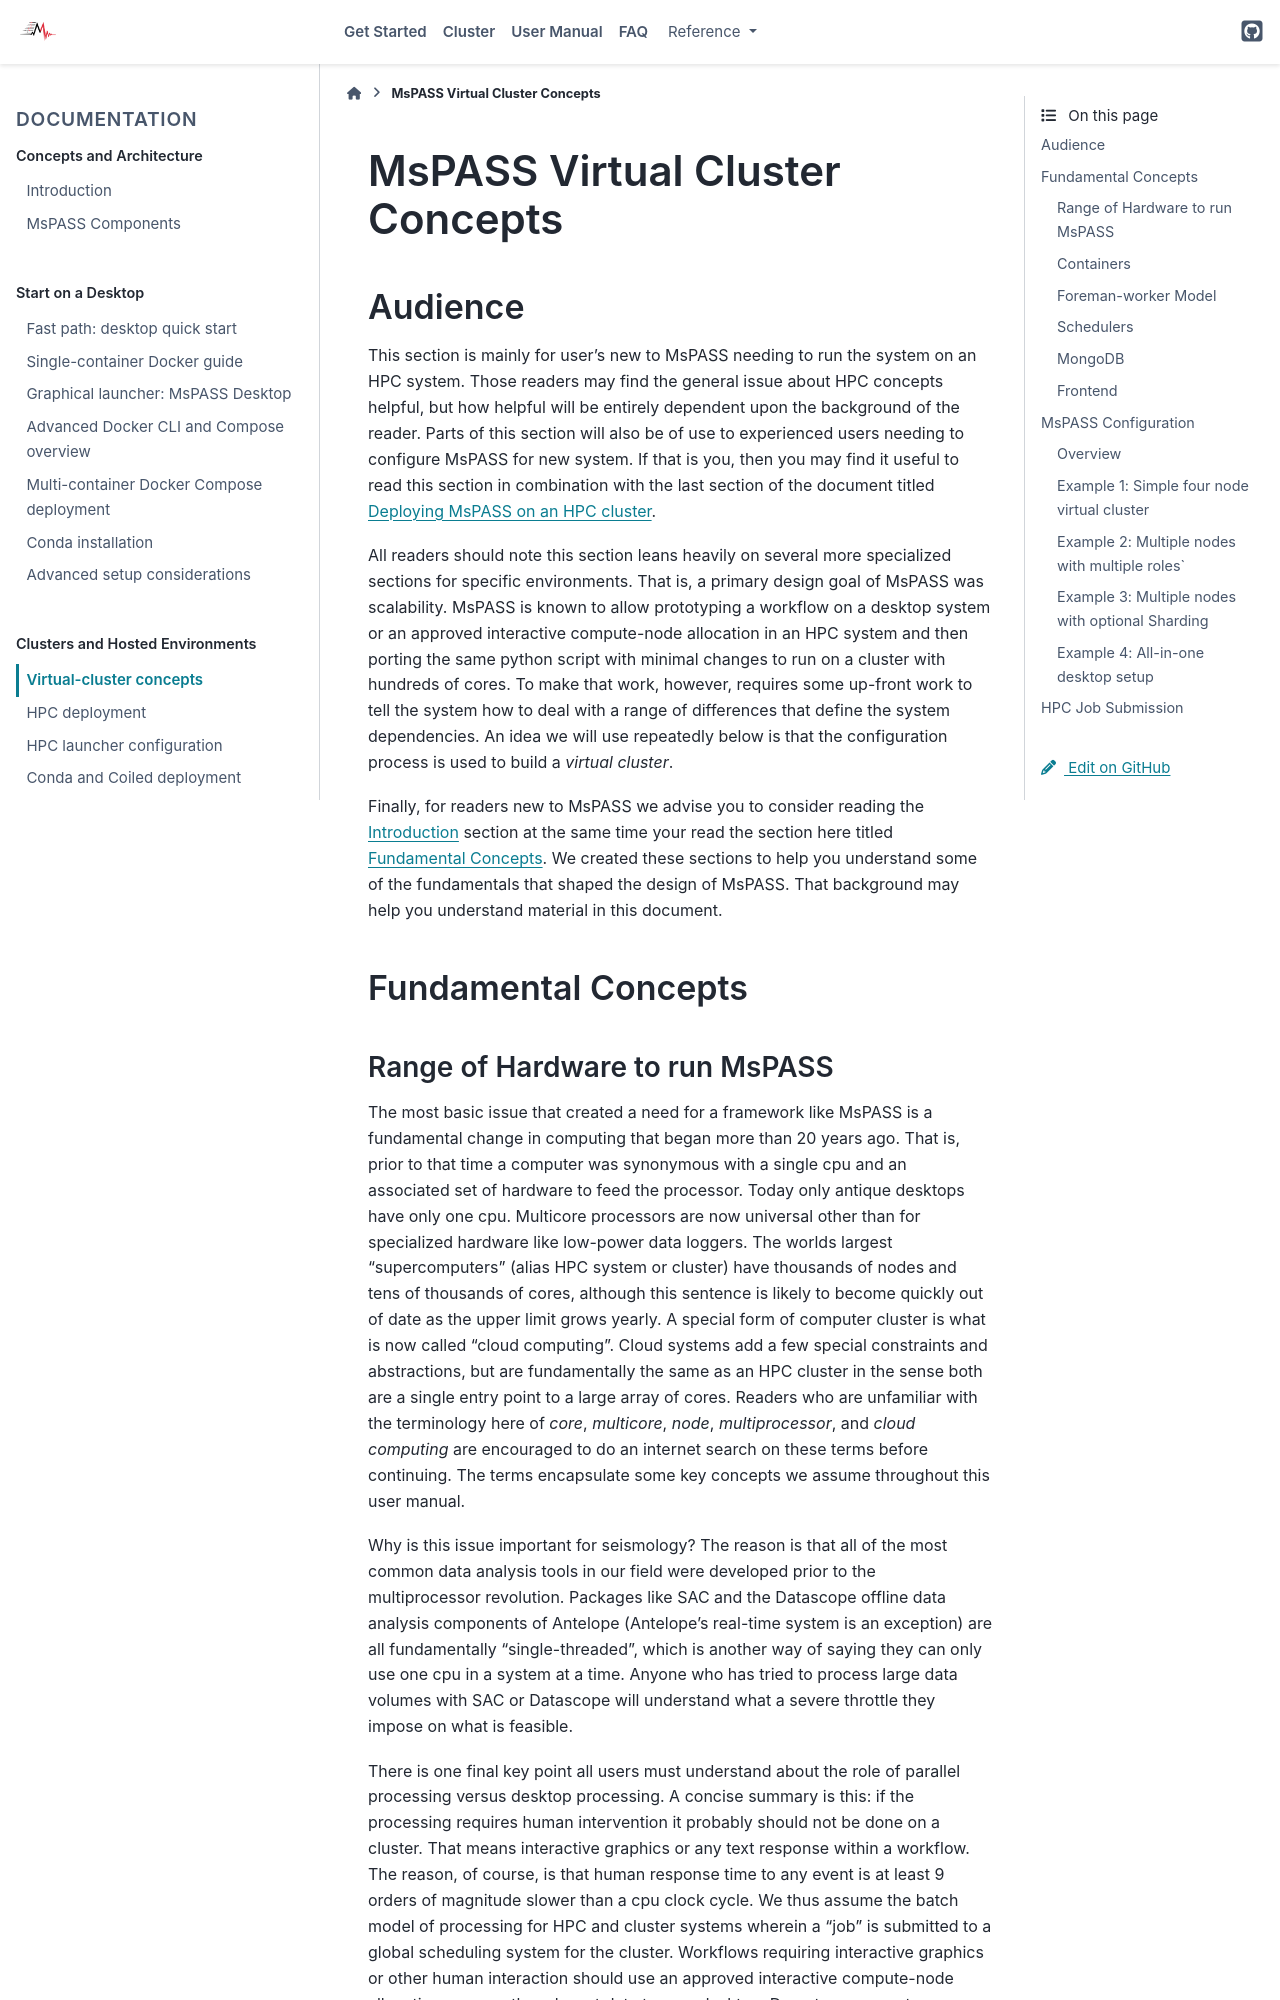

repository: mspass-team/mspass · page: getting_started/getting_started_overview.html · generator: sphinx

.. _getting_started_overview:

MsPASS Virtual Cluster Concepts
=================================

Audience
~~~~~~~~~~~~~~
This section is mainly for user's new to MsPASS needing to run
the system on an HPC system.  Those readers
may find the general issue about HPC concepts helpful, but
how helpful will be entirely dependent upon the background of the reader.
Parts of this section will also
be of use to experienced users needing to configure MsPASS for
new system.  If that is you, then you may find it useful to
read this section in combination with the last section of
the document titled :ref:`deploy_mspass_on_HPC`.

All readers should note this section leans heavily on several more
specialized sections for specific environments.   That is, a
primary design goal of MsPASS was scalability.   MsPASS is known to
allow prototyping a workflow on a desktop system or an approved interactive
compute-node allocation in an HPC system
and then porting the same python script with minimal changes to run on
a cluster with hundreds of cores.  To make that work, however,
requires some up-front work to tell the system how to deal with a
range of differences that define the system dependencies.
An idea we will use repeatedly below is that the configuration
process is used to build a *virtual cluster*.

Finally, for readers new to MsPASS we advise you to consider
reading the :ref:`user_manual_introduction` section at the same time
your read the section here titled `Fundamental Concepts`_.
We created these sections to help you understand some
of the fundamentals that shaped the design of MsPASS.
That background may help you understand material in this document.

Fundamental Concepts
~~~~~~~~~~~~~~~~~~~~~~~~
